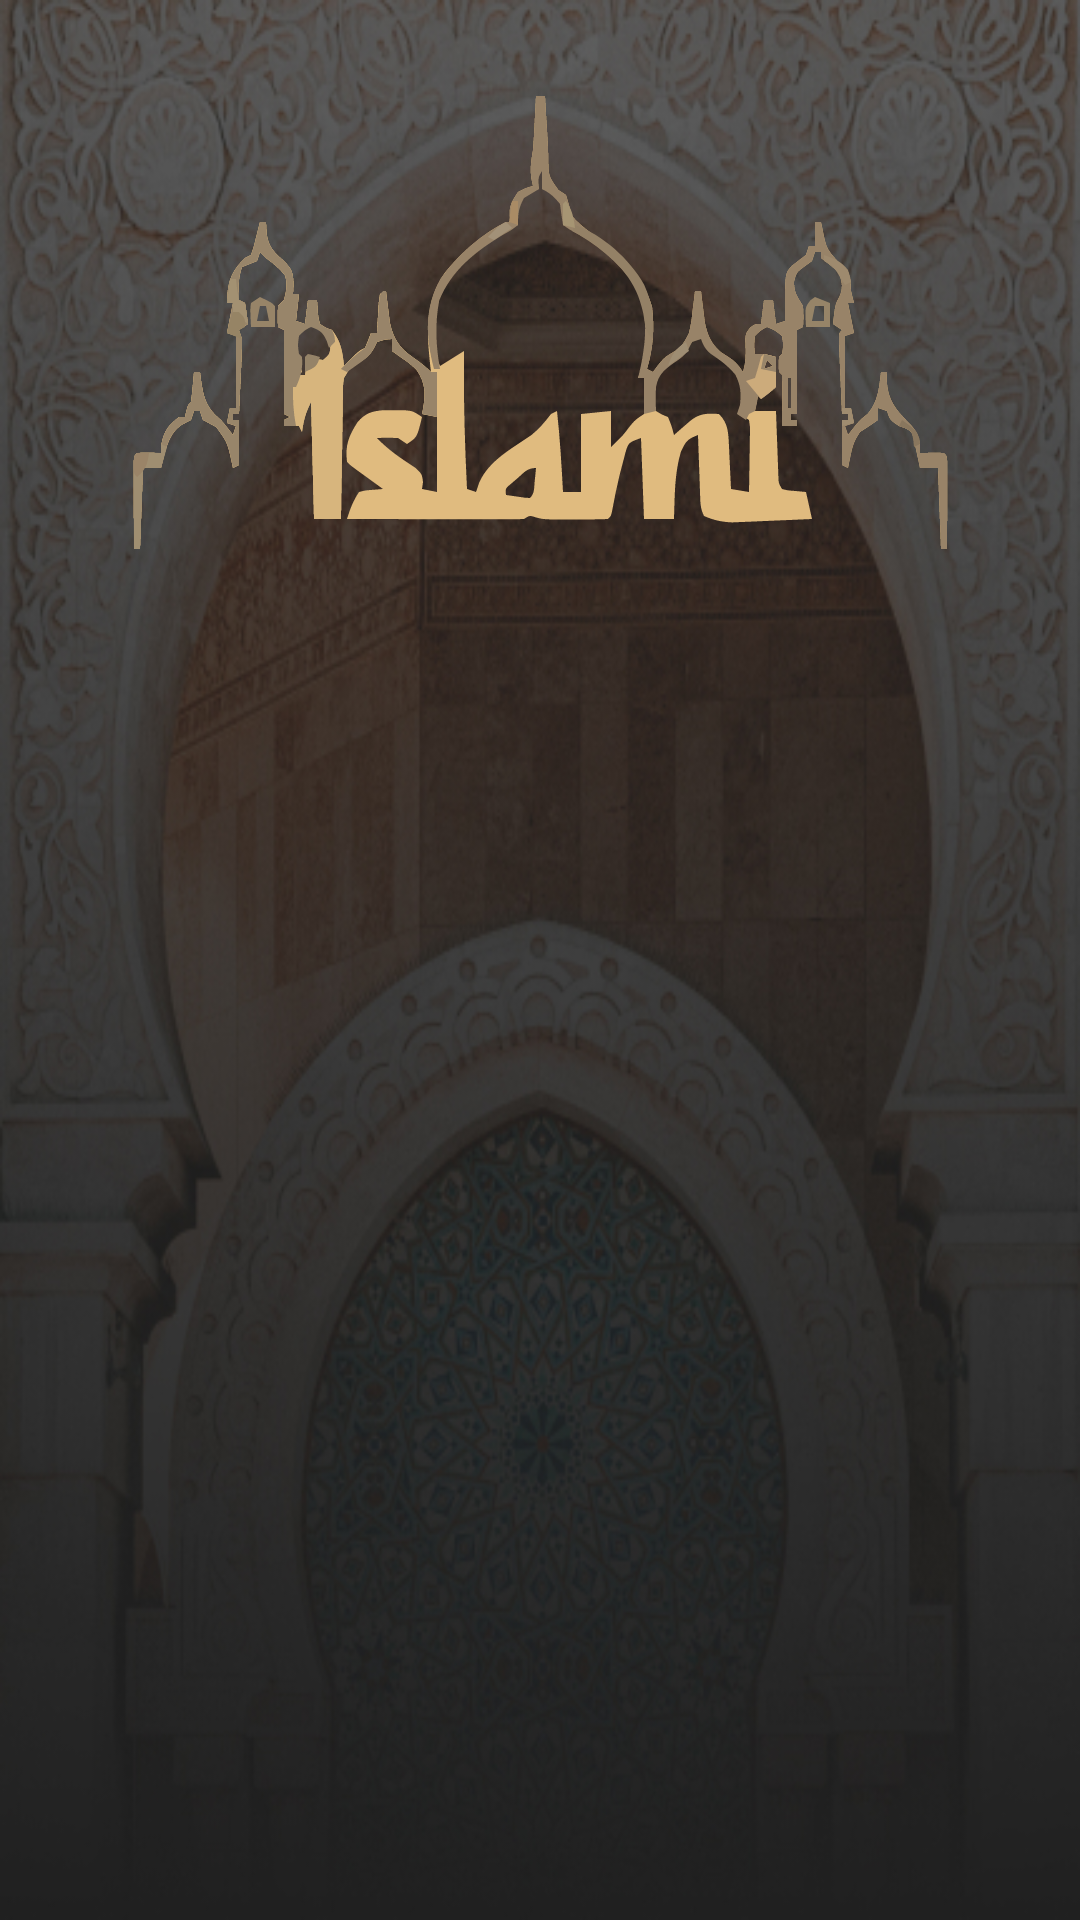

Android layout source for this screen:
<!-- AndroidManifest.xml: application theme Theme.Islami_project -->
<!-- res/layout/fragment_hadith.xml -->
<?xml version="1.0" encoding="utf-8"?>
<FrameLayout xmlns:android="http://schemas.android.com/apk/res/android"
    xmlns:app="http://schemas.android.com/apk/res-auto"
    xmlns:tools="http://schemas.android.com/tools"
    android:id="@+id/frameLayout"
    android:layout_width="match_parent"
    android:layout_height="match_parent"
    android:background="@drawable/hadith_bg"
    tools:context=".fragment.HadithFragment">

    <androidx.constraintlayout.widget.ConstraintLayout
        android:layout_width="match_parent"
        android:layout_height="match_parent"
        >
        <ImageView
            android:id="@+id/imageView"
            android:layout_width="wrap_content"
            android:layout_height="wrap_content"
            android:layout_marginStart="70dp"
            android:layout_marginTop="32dp"
            android:layout_marginEnd="70dp"
            android:src="@drawable/logo"
            app:layout_constraintEnd_toEndOf="parent"
            app:layout_constraintStart_toStartOf="parent"
            app:layout_constraintTop_toTopOf="parent" />
        <androidx.recyclerview.widget.RecyclerView
            android:id="@+id/hadeth_recycler_view"
            android:layout_width="match_parent"
            android:layout_height="0dp"
            app:layout_constraintBottom_toBottomOf="parent"
            app:layout_constraintEnd_toEndOf="parent"
            app:layout_constraintStart_toStartOf="parent"
            app:layout_constraintTop_toBottomOf="@id/imageView" />
    </androidx.constraintlayout.widget.ConstraintLayout>
</FrameLayout>
<!-- resources referenced by this layout -->
<resources>
  <!-- drawable hadith_bg: jpg bitmap (drawable, 179350 bytes) -->
  <!-- drawable logo: vector/xml drawable (drawable, 34338 chars, omitted) -->
  <style name="Theme.Islami_project" parent="Base.Theme.Islami_project">
      </style>
  <style name="Base.Theme.Islami_project" parent="Theme.Material3.DayNight.NoActionBar">
          
          
          <item name="android:windowIsTranslucent">true</item>
          <item name="android:statusBarColor">@color/color_gold</item>
          <item name="colorPrimary">@color/color_gold</item>
      </style>
  <color name="color_gold">#E2BE7F</color>
</resources>
